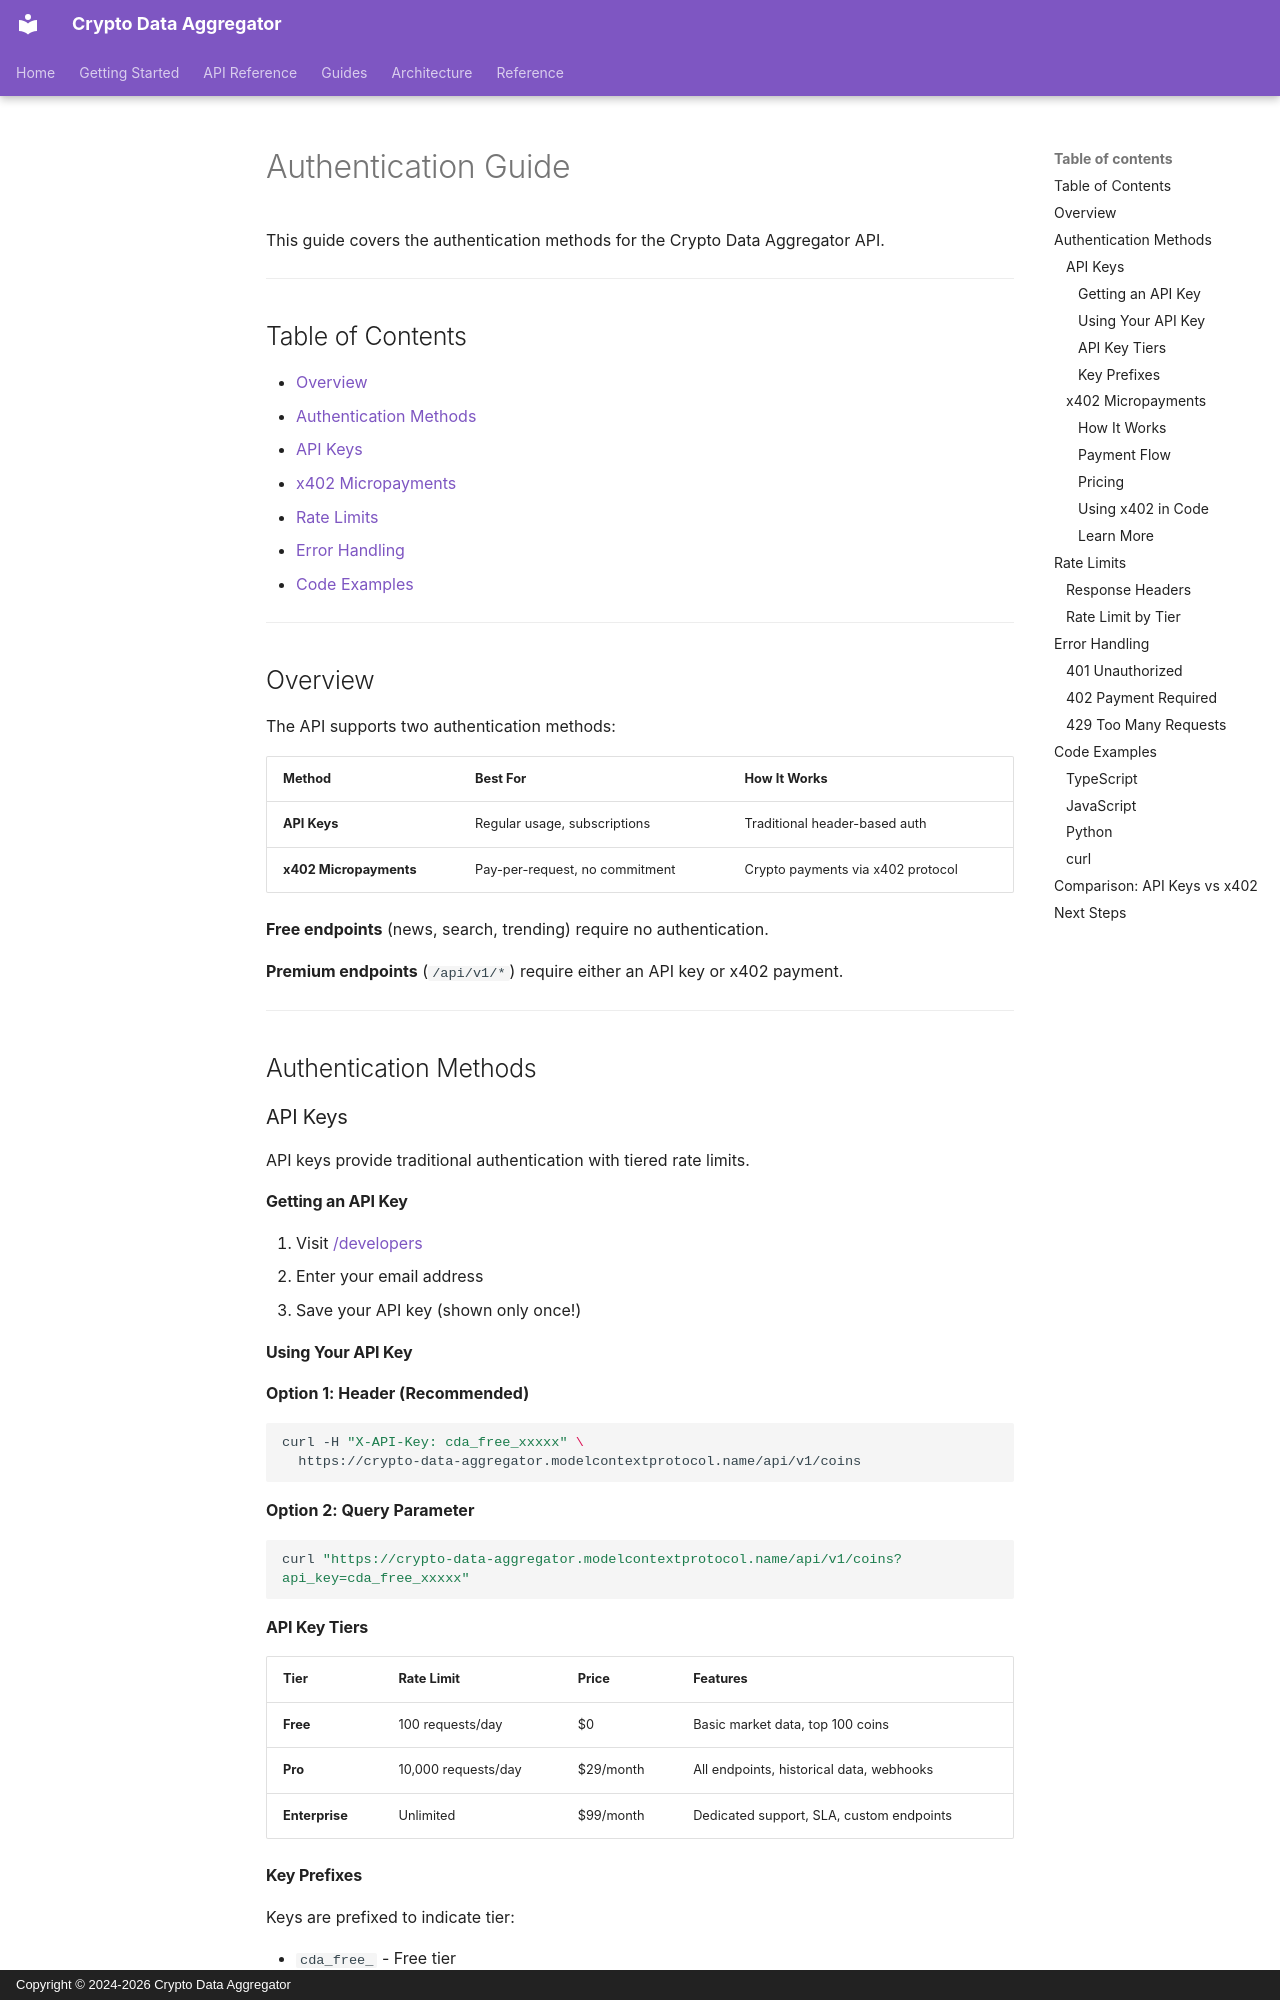

repository: nirholas/crypto-data-aggregator · page: AUTHENTICATION/index.html · generator: mkdocs · copyright: Copyright © 2024-2026 Crypto Data Aggregator

# Authentication Guide

This guide covers the authentication methods for the Crypto Data Aggregator API.

---

## Table of Contents

- [Overview](#overview)
- [Authentication Methods](#authentication-methods)
  - [API Keys](#api-keys)
  - [x402 Micropayments](#x402-micropayments)
- [Rate Limits](#rate-limits)
- [Error Handling](#error-handling)
- [Code Examples](#code-examples)

---

## Overview

The API supports two authentication methods:

| Method                 | Best For                       | How It Works                      |
| ---------------------- | ------------------------------ | --------------------------------- |
| **API Keys**           | Regular usage, subscriptions   | Traditional header-based auth     |
| **x402 Micropayments** | Pay-per-request, no commitment | Crypto payments via x402 protocol |

**Free endpoints** (news, search, trending) require no authentication.

**Premium endpoints** (`/api/v1/*`) require either an API key or x402 payment.

---

## Authentication Methods

### API Keys

API keys provide traditional authentication with tiered rate limits.

#### Getting an API Key

1. Visit [/developers](https://crypto-data-aggregator.modelcontextprotocol.name/developers)
2. Enter your email address
3. Save your API key (shown only once!)

#### Using Your API Key

**Option 1: Header (Recommended)**

```bash
curl -H "X-API-Key: cda_free_xxxxx" \
  https://crypto-data-aggregator.modelcontextprotocol.name/api/v1/coins
```

**Option 2: Query Parameter**

```bash
curl "https://crypto-data-aggregator.modelcontextprotocol.name/api/v1/coins?api_key=cda_free_xxxxx"
```

#### API Key Tiers

| Tier           | Rate Limit          | Price     | Features                                 |
| -------------- | ------------------- | --------- | ---------------------------------------- |
| **Free**       | 100 requests/day    | $0        | Basic market data, top 100 coins         |
| **Pro**        | 10,000 requests/day | $29/month | All endpoints, historical data, webhooks |
| **Enterprise** | Unlimited           | $99/month | Dedicated support, SLA, custom endpoints |

#### Key Prefixes

Keys are prefixed to indicate tier:

- `cda_free_` - Free tier
- `cda_pro_` - Pro tier
- `cda_ent_` - Enterprise tier

---

### x402 Micropayments

x402 enables pay-per-request access using USDC on Base network. No subscription required.
